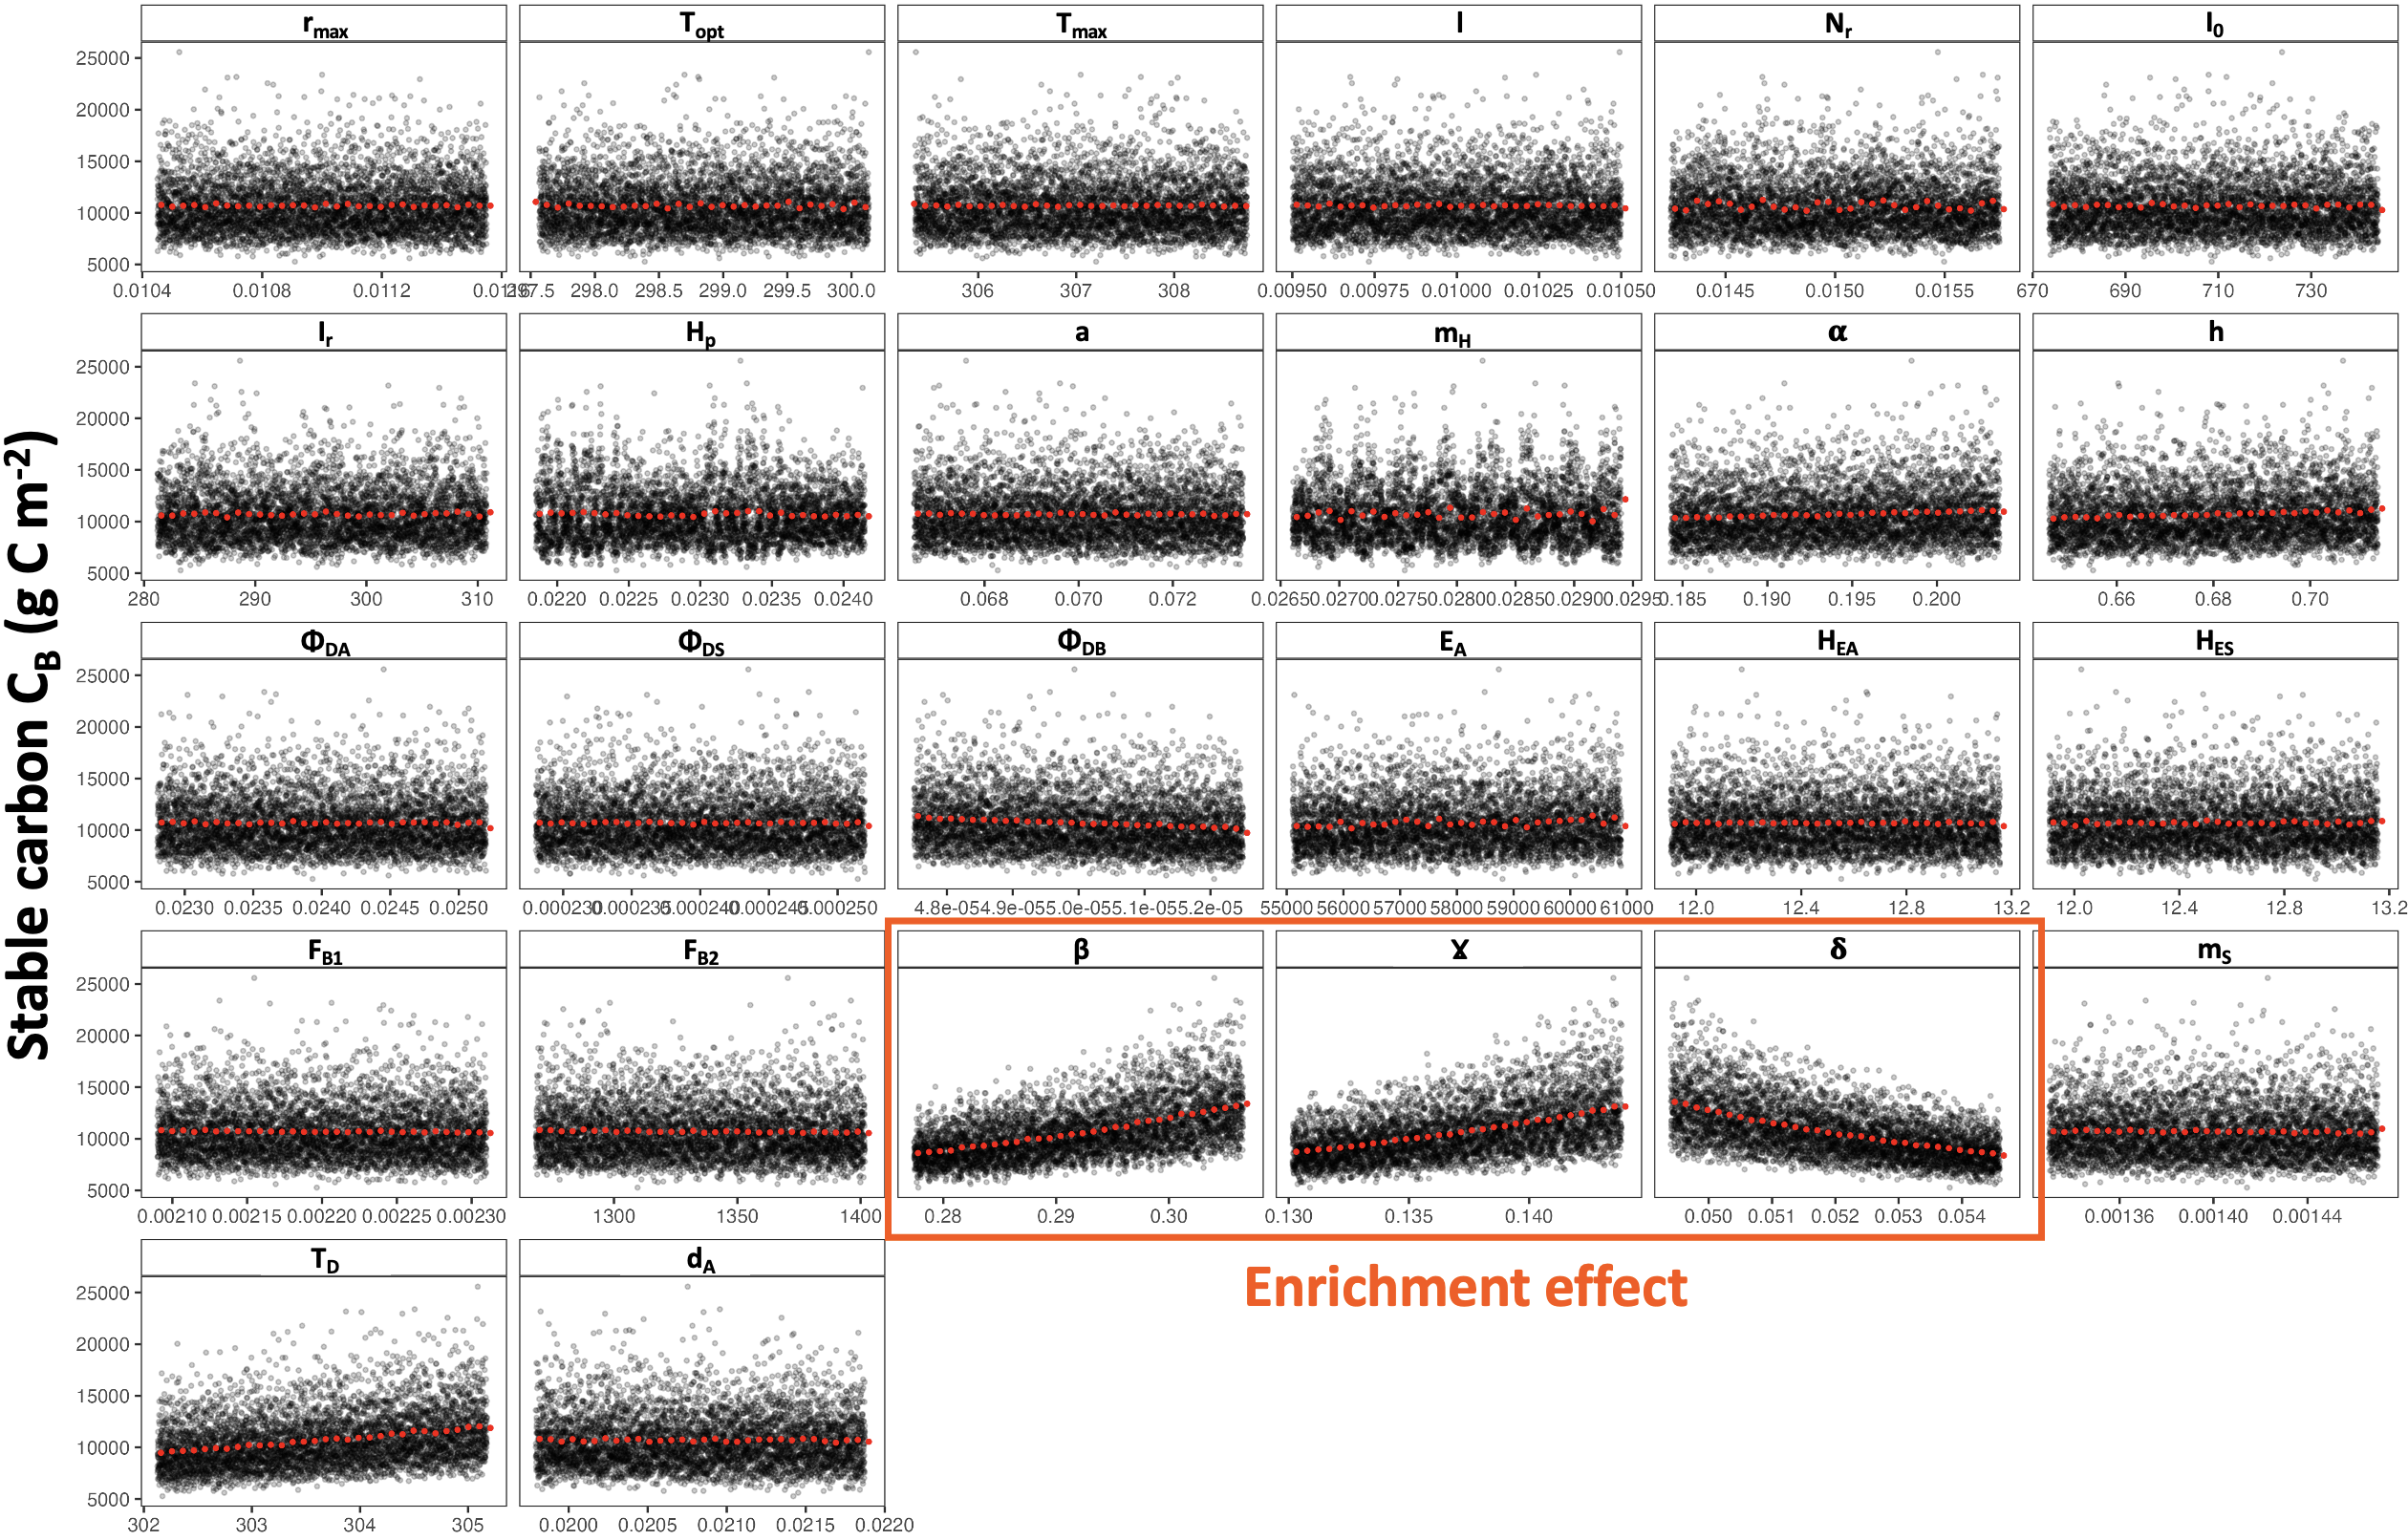

Write R code to recreate this figure.
# Working directory
setwd('/sensitivity/1_f') # set the working directory of the sensitivity analysis results of the low depth healthy meadow

# Requirements
package_list <- c("sensobol", "data.table", "ggplot2", "deSolve", "foreach", "parallel", "readxl", "doParallel", "rootSolve", "dplyr", "rlang", "pracma", "matrixcalc", "data.table", "nleqslv")

for (package in package_list){
  
  if (!require(package, character.only = TRUE)) {
    install.packages(package)
  }
  
  library(package, character.only = TRUE)
  
}

# Second solver in case the first one does not work
multisolve2 <- function(model, lower_limit, upper_limit, iter) {
  
  # model is the model whose equilibria you want to find (function INPUT = list of variables, OUTPUT = list of dynamics)
  # lower_limit is a list of all lower limits of all initial values for all dimensions (LIST)
  # upper_limit is a list of all upper limits of all initial values for all dimensions (LIST)
  # iter is the number of iteration for each dimension, total number of iterations is iter^dimensions (NUMERIC)
  
  # Initialize an empty dataframe to store equilibria
  equilibrium <- data.frame(matrix(0, ncol = length(model(0)), nrow = 1))
  colnames(equilibrium) <- names(model(0))
  
  # Generate sequences for each dimension based on the lower and upper limits
  lower_upper_list <- lapply(1:length(lower_limit), function(i) seq(lower_limit[i], upper_limit[i], length.out = iter))
  
  # Generate all possible combinations of the sequences
  combinations <- expand.grid(lower_upper_list)
  colnames(combinations) <- names(model(0))
  combinations <- rbind(rep(0, length(lower_limit)), combinations) # Add a row of zeros
  
  # Iterate over each combination
  for (i in 1:dim(combinations)[1]) {
    
    solutions_found <- FALSE # Flag to check if solution was found without error
    
    # Try to find the root using multiroot
    tryCatch({
      
      solutions <- multiroot(f = model, start = as.numeric(combinations[i, ]), positive = TRUE, useFortran = TRUE)
      solutions_found <- TRUE
    },
    warning = function(w) {
      # Silently handle warnings
    },
    error = function(e) {
      # Silently handle errors
    })
    
    # If no solution found, skip to the next iteration
    if (!solutions_found) {
      next
    }
    
    # If first iteration, save the root directly
    if (i == 1) {
      equilibrium[1, ] <- solutions$root
    } else {
      # For subsequent iterations, check if the solution has been found before
      for (j in 1:dim(equilibrium)[2]) {
        if (j == 1) {
          current <- equilibrium %>%
            filter((solutions$root[j] * 0.99 - max(upper_limit) * 0.0001) <= (!!sym(colnames(equilibrium)[j]))) %>%
            filter((!!sym(colnames(equilibrium)[j])) <= (solutions$root[j] * 1.01 + max(upper_limit) * 0.0001))
        } else {
          current <- current %>%
            filter((solutions$root[j] * 0.99 - max(upper_limit) * 0.0001) <= (!!sym(colnames(equilibrium)[j]))) %>%
            filter((!!sym(colnames(equilibrium)[j])) <= (solutions$root[j] * 1.01 + max(upper_limit) * 0.0001))
        }
      }
      
      # If solution is not already in the list, add it to the equilibrium dataframe
      if (dim(current)[1] == 0) {
        equilibrium <- rbind(equilibrium, solutions$root)
      }
    }
    
  }
  
  # Return the equilibrium solutions, rounded to two decimal places
  return(round(equilibrium, 2))
}

# Solver for the asymptotic dynamics
multisolve <- function(model, lower_limit, upper_limit, iter) {
  
  # model is the model whose equilibria you want to find (function INPUT = list of variables, OUTPUT = list of dynamics)
  # lower_limit is a list of all lower limits of all initial values for all dimensions (LIST)
  # upper_limit is a list of all upper limits of all initial values for all dimensions (LIST)
  # iter is the number of iteration for each dimension, total number of iterations is iter^dimensions (NUMERIC)
  
  # Generate sequences for each dimension based on the lower and upper limits
  lower_upper_list <- lapply(1:length(lower_limit), function(i) seq(lower_limit[i], upper_limit[i], length.out = iter))
  
  # Generate all possible combinations of the sequences
  combinations <- expand.grid(lower_upper_list)
  colnames(combinations) <- names(model(0))
  combinations <- rbind(rep(0, length(lower_limit)), combinations) # Add a row of zeros
  
  # Solve for each combination
  equilibrium <- searchZeros(as.matrix(combinations), fn = model, control = list(xtol = 10e-10, ftol = 10e-10, allowSingular=TRUE))$x
  
  if (is.null(equilibrium)){
    
    equilibrium <- multisolve2(model, lower_limit, upper_limit, iter)
    
  }
  
  equilibrium <- round(as.data.frame(equilibrium), 2)
  equilibrium <- equilibrium %>%
    select_if(is.numeric) %>%
    filter(apply(., 1, function(x) all(x >= 0)))
  
  equilibrium <- distinct(equilibrium)
  
  # Return the equilibrium solutions, rounded to two decimal places
  return(equilibrium)
  
}

# Model
model <- function(x){
  
  S <- rmax*((tmax - temp)/(tmax - topt))*((temp/topt)^(topt/(tmax - topt)))*x[5]/(x[5] + nr)*(i0*exp(-a*pmax*z)/(i0*exp(-a*pmax*z) + ir))*x[1] - x[1]*(ms + ma + mh*hmax*sh/(sh + x[1]))
  
  CA <- alpha*h*pmax*(1 - (hmax*sh/(sh + x[1]))/(hmax*sh/(sh + x[1]) + hp)) - x[2]*(phida*1/(exp(-ea/(8.314*td)))*exp(-ea/(8.314*temp)) + (hmax*sh/(sh + x[1]))/(hmax*sh/(sh + x[1]) + hea) + 1/(1+exp(-fb1*(x[2] + x[3] - fb2))))
  
  CS <- beta*x[1]*(ms + mh*hmax*sh/(sh + x[1])) - x[3]*(phids*1/(exp(-ea/(8.314*td)))*exp(-ea/(8.314*temp)) + (hmax*sh/(sh + x[1]))/(hmax*sh/(sh + x[1]) + hes) + 1/(1+exp(-fb1*(x[2] + x[3] - fb2))))
  
  CB <- x[2]*1/(1+exp(-fb1*(x[2] + x[3] - fb2))) + x[3]*1/(1+exp(-fb1*(x[2] + x[3] - fb2))) - (1-ma*da)*x[4]*phidb*1/(exp(-ea/(8.314*td)))*exp(-ea/(8.314*temp)) - ma*da*x[4]*(phida+phids)/2*1/(exp(-ea/(8.314*td)))*exp(-ea/(8.314*temp))
  
  N <- i + gamma*(x[2]*phida*1/(exp(-ea/(8.314*td)))*exp(-ea/(8.314*temp)) + x[3]*phids*1/(exp(-ea/(8.314*td)))*exp(-ea/(8.314*temp)) + (1-ma*da)*x[4]*phidb*1/(exp(-ea/(8.314*td)))*exp(-ea/(8.314*temp)) + ma*da*x[4]*(phida+phids)/2*1/(exp(-ea/(8.314*td)))*exp(-ea/(8.314*temp))) - delta*(rmax*((tmax - temp)/(tmax - topt))*((temp/topt)^(topt/(tmax - topt)))*x[5]/(x[5] + nr)*(i0*exp(-a*pmax*z))/(i0*exp(-a*pmax*z) + ir))*x[1]-l*x[5]
  
  c(S = S, CA = CA, CS = CS, CB = CB, N = N)
  
}

rmax <- 0.011
ms <- 0.0014
topt <- 298.85
tmax <- 307.05
nr <- 0.015
i0 <- 709
ir <- 296
sh <- 22.7
hp <- 0.023
a <- 0.07
mh <- 0.028
alpha <- 0.194
h <- 0.68
phida <- 0.024
phids <- 0.00024
phidb <- 0.00005
ea <- 58000
r <- 8.314
td <- 303.65
hea <- 12.53
hes <- 12.53
fb1 <- 0.0022
fb2 <- 1335
beta <- 0.292
gamma <- 0.137
delta <- 0.052
l <- 0.01
da <- 0.125/6

z <- 10
temp <- 298.85
hmax <- 0.15
pmax <- 0.5
ma <- 0
i <- 0.005865335

# multisolve parameters

iv1_max <- 5000
iv2_max <- 5
iv3_max <- 5
iv4_max <- 5
iv5_max <- 0.1
upper_limit <- c(iv1_max, iv2_max, iv3_max, iv4_max, iv5_max)
lower_limit <- c(10, 0, 0, 0, 0)
iter <- 2

########################################################

N <- 5000
params <- c(
  "rmax", "topt", "tmax", "l", "nr", "i0", "ir", "hp", "a", "mh", "alpha", "h", "phida", "phids", "phidb", "ea", "hea", "hes", "fb1", "fb2", "beta", "gamma", "delta", "ms", "td", "da"
)
order <- "first"
R <- 1000
#true_R <- 50
type <- "norm"
conf <- "0.95"

mat <- sobol_matrices(N = N, params = params, order = order)

per <- 0.05

ranges <- list(
  rmax = c(0.011*(1-per), 0.011*(1+per)),
  topt = c(297.565, 300.135),
  tmax = c(305.355, 308.745),
  nr = c(0.015*(1-per), 0.015*(1+per)),
  i0 = c(709*(1-per), 709*(1+per)),
  ir = c(296*(1-per), 296*(1+per)),
  hp = c(0.023*(1-per), 0.023*(1+per)),
  a = c(0.07*(1-per), 0.07*(1+per)),
  mh = c(0.028*(1-per), 0.028*(1+per)),
  alpha = c(0.194*(1-per), 0.194*(1+per)),
  h = c(0.68*(1-per), 0.68*(1+per)),
  phida = c(0.024*(1-per), 0.024*(1+per)),
  phids = c(0.00024*(1-per), 0.00024*(1+per)),
  phidb = c(0.00005*(1-per),0.00005*(1+per)),
  ea = c(58000*(1-per), 58000*(1+per)),
  hea = c(12.53*(1-per), 12.53*(1+per)),
  hes = c(12.53*(1-per), 12.53*(1+per)),
  fb1 = c(0.0022*(1-per), 0.0022*(1+per)),
  fb2 = c(1335*(1-per), 1335*(1+per)),
  beta = c(0.292*(1-per), 0.292*(1+per)),
  gamma = c(0.137*(1-per), 0.137*(1+per)),
  delta = c(0.052*(1-per), 0.052*(1+per)),
  l = c(0.01*(1-per), 0.01*(1+per)),
  ms = c(0.0014*(1-per), 0.0014*(1+per)),
  td = c(302.125, 305.175),
  da = c(0.125/6*(1-per), 0.125/6*(1+per))
)

for (param in names(ranges)) {
  mat[, param] <- qunif(mat[, param], ranges[[param]][1], ranges[[param]][2])
}



full.dt <- read.csv("ld_healthy.csv")

#SEAGRASS

indices.dt <- melt(data.table(full.dt), measure.vars = c("CB"))

indices.dt <- indices.dt[, c(-2,-3,-4,-5)]

ind <- sobol_indices(Y = indices.dt$value, N = N, params = params, boot = TRUE, first = "jansen", R = R, parallel = "multicore", ncpus = 8)

cols <- colnames(ind$results)[1:5]
ind$results[, (cols):= round(.SD, 3), .SDcols = (cols)]

ind.dummy <- sobol_dummy(Y = indices.dt$value, N = N, params = params, boot = TRUE, R=R)

plot_enrichment <- plot_scatter(data = mat, N = N, Y = indices.dt$value, params = params)

ggsave("figureS16.png", 
       plot_enrichment, 
       width = 10, height = 8)
